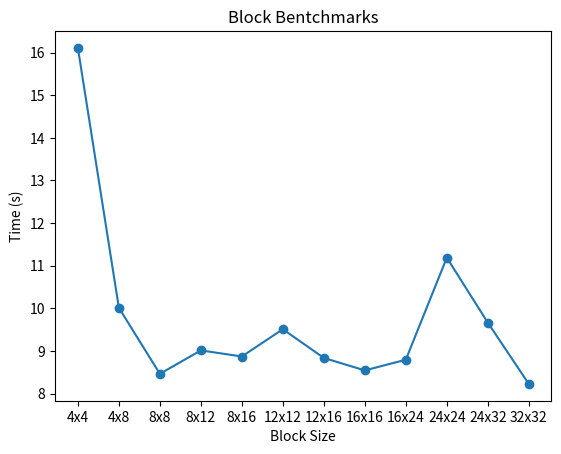

Write Python code to recreate this figure.
import matplotlib.pyplot as plt

data = [
	[(4,4),		16.109],
	[(4,8),		10.014],
	[(8,8),		8.4657],
	[(8,12),	9.0153],
	[(8,16),	8.8721],
	[(12,12),	9.5125],
	[(12,16),	8.8382],
	[(16,16),	8.5458],
	[(16,24),	8.7968],
	[(24,24),	11.190],
	[(24,32),	9.6666],
	[(32,32),	8.2290],
]

x = ['x'.join(map(str,data[i][0])) for i in range(len(data))]
y = [data[i][1] for i in range(len(data))]

x_indices = range(len(x))

plt.plot(x_indices, y, marker='o', linestyle='-')
plt.xticks(x_indices, x)

plt.xlabel('Block Size')
plt.ylabel('Time (s)')
plt.title('Block Bentchmarks')
plt.show()


